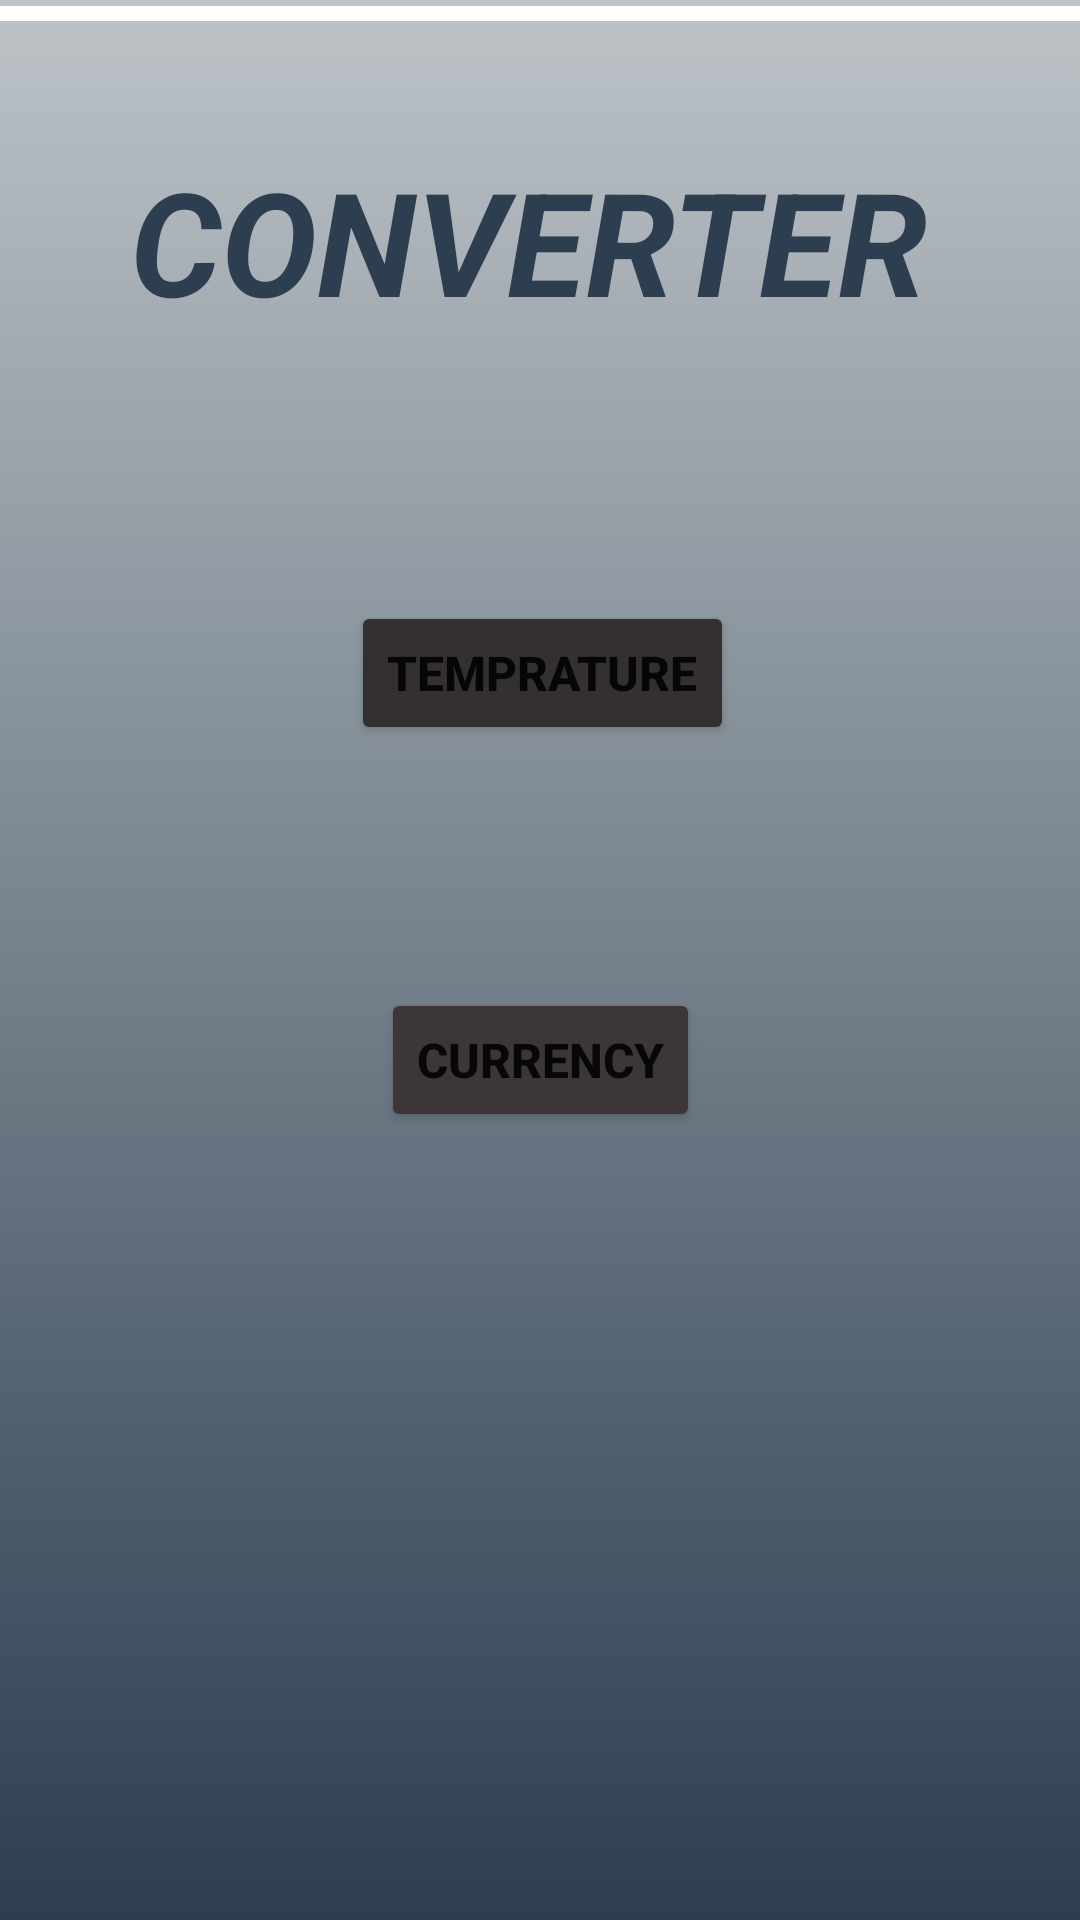

Produce the Android XML layout that renders to this screen, including the resource entries it uses.
<!-- AndroidManifest.xml: application theme Theme.Converter -->
<!-- res/layout/activity_main.xml -->
<?xml version="1.0" encoding="utf-8"?>
<androidx.constraintlayout.widget.ConstraintLayout xmlns:android="http://schemas.android.com/apk/res/android"
    xmlns:app="http://schemas.android.com/apk/res-auto"
    xmlns:tools="http://schemas.android.com/tools"
    android:layout_width="match_parent"
    android:layout_height="match_parent"
    android:background="@drawable/gradiantmain"
    tools:context=".MainActivity">

    <TextView
        android:id="@+id/textView"
        android:layout_width="wrap_content"
        android:layout_height="wrap_content"
        android:layout_marginStart="69dp"
        android:layout_marginTop="48dp"
        android:layout_marginEnd="77dp"
        android:layout_marginBottom="88dp"
        android:text="CONVERTER"
        android:textAlignment="center"
        android:textColor="#2c3e50"
        android:textSize="48sp"
        android:textStyle="bold|italic"
        app:layout_constraintBottom_toTopOf="@+id/btnTemp"
        app:layout_constraintEnd_toEndOf="parent"
        app:layout_constraintStart_toStartOf="parent"
        app:layout_constraintTop_toTopOf="parent" />

    <Button
        android:id="@+id/btnTemp"
        android:layout_width="wrap_content"
        android:layout_height="wrap_content"
        android:layout_marginTop="88dp"
        android:text="Temprature"
        android:textAlignment="center"
        android:textSize="16sp"
        android:textStyle="bold"
        app:backgroundTint="#353030"
        app:cornerRadius="20sp"
        app:layout_constraintEnd_toEndOf="@+id/btnCurr"
        app:layout_constraintHorizontal_bias="0.48"
        app:layout_constraintStart_toStartOf="@+id/btnCurr"
        app:layout_constraintTop_toBottomOf="@+id/textView" />

    <Button
        android:id="@+id/btnCurr"
        android:layout_width="wrap_content"
        android:layout_height="wrap_content"
        android:layout_marginStart="120dp"
        android:layout_marginTop="81dp"
        android:layout_marginEnd="119dp"
        android:layout_marginBottom="222dp"
        android:text="Currency"
        android:textAlignment="center"
        android:textSize="16sp"
        android:textStyle="bold"
        app:backgroundTint="#3C3636"
        app:cornerRadius="20sp"
        app:layout_constraintBottom_toBottomOf="parent"
        app:layout_constraintEnd_toEndOf="parent"
        app:layout_constraintHorizontal_bias="0.478"
        app:layout_constraintStart_toStartOf="parent"
        app:layout_constraintTop_toBottomOf="@+id/btnTemp"
        app:layout_constraintVertical_bias="0.0" />

    <View
        android:id="@+id/divider"
        android:layout_width="419dp"
        android:layout_height="5dp"
        android:layout_marginTop="2dp"
        android:layout_marginBottom="41dp"
        android:background="@color/white"
        app:layout_constraintBottom_toTopOf="@+id/textView"
        app:layout_constraintEnd_toEndOf="parent"
        app:layout_constraintStart_toStartOf="parent"
        app:layout_constraintTop_toTopOf="parent" />
</androidx.constraintlayout.widget.ConstraintLayout>
<!-- resources referenced by this layout -->
<resources>
  <color name="white">#FFFFFFFF</color>
  <!-- drawable gradiantmain (drawable) -->
  <?xml version="1.0" encoding="utf-8"?>
  <selector xmlns:android="http://schemas.android.com/apk/res/android">
  
      <item>
          <shape>
              <gradient
                  android:angle="270"
                  android:startColor="#bdc3c7"
                  android:endColor="#2c3e50"
  
                  android:type="linear"
                  />
          </shape>
      </item>
  </selector>
  <style name="Theme.Converter" parent="Theme.MaterialComponents.DayNight.DarkActionBar">
          
          <item name="colorPrimary">@color/purple_500</item>
          <item name="colorPrimaryVariant">@color/purple_700</item>
          <item name="colorOnPrimary">@color/white</item>
          
          <item name="colorSecondary">@color/teal_200</item>
          <item name="colorSecondaryVariant">@color/teal_700</item>
          <item name="colorOnSecondary">@color/black</item>
          
          <item name="android:statusBarColor" tools:targetApi="l">?attr/colorPrimaryVariant</item>
          
      </style>
  <color name="purple_500">#bdc3c7</color>
  <color name="purple_700">#0E0E0E</color>
  <color name="teal_200">#FF03DAC5</color>
  <color name="teal_700">#FF018786</color>
  <color name="black">#FF000000</color>
</resources>
